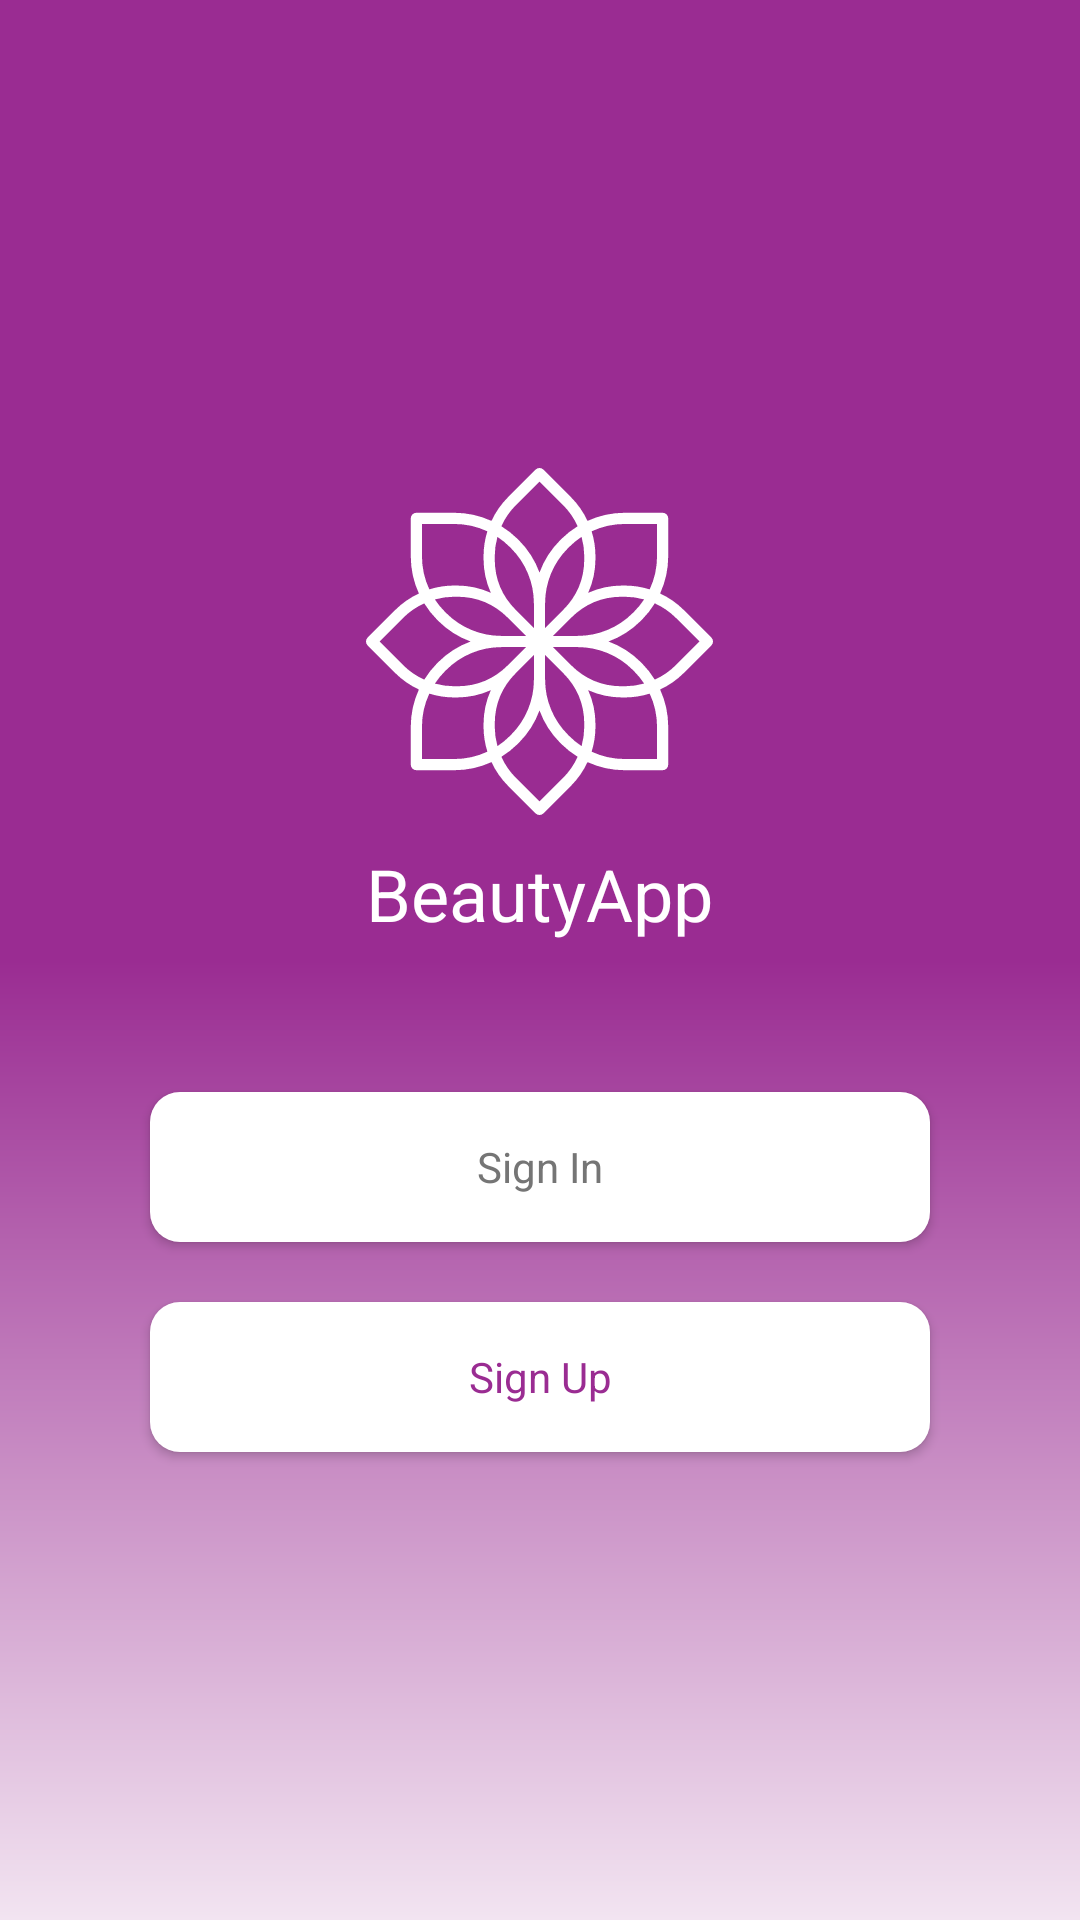

Reconstruct the res/layout file that produces this screen, plus the resources it refers to.
<!-- AndroidManifest.xml: application theme AppTheme.NoActionBar -->
<!-- res/layout/fragment_launch.xml -->
<?xml version="1.0" encoding="utf-8"?>
<layout>
<androidx.appcompat.widget.LinearLayoutCompat xmlns:android="http://schemas.android.com/apk/res/android"
    xmlns:tools="http://schemas.android.com/tools"
    android:layout_width="match_parent"
    android:layout_height="match_parent"
    android:orientation="vertical"
    android:gravity="center"
    android:background="@drawable/bg_splash"
    xmlns:app="http://schemas.android.com/apk/res-auto"
    tools:context=".ui.fragments.auth.LaunchFragment">

    <androidx.appcompat.widget.AppCompatImageView
        android:layout_width="wrap_content"
        android:layout_height="wrap_content"
        app:srcCompat="@drawable/ic_logo"/>

    <androidx.appcompat.widget.AppCompatTextView
        style="@style/headingH1"
        android:layout_width="wrap_content"
        android:layout_height="wrap_content"
        android:text="@string/app_name"
        android:textColor="@color/white"
        android:layout_marginTop="@dimen/dimen_10"/>

    <androidx.appcompat.widget.AppCompatButton
        android:id="@+id/btn_signin"
        style="@style/button"
        android:layout_width="match_parent"
        android:layout_height="@dimen/dimen_50"
        android:background="@drawable/bg_white_rounded"
        android:text="@string/signin"
        android:textColor="@color/text"
        android:layout_marginTop="@dimen/dimen_50"
        android:layout_marginStart="@dimen/dimen_50"
        android:layout_marginEnd="@dimen/dimen_50"/>

    <androidx.appcompat.widget.AppCompatButton
        android:id="@+id/btn_signup"
        style="@style/button"
        android:layout_width="match_parent"
        android:layout_height="@dimen/dimen_50"
        android:background="@drawable/bg_white_rounded"
        android:text="@string/signup"
        android:layout_marginTop="@dimen/dimen_20"
        android:layout_marginStart="@dimen/dimen_50"
        android:textColor="@color/colorPrimary"
        android:layout_marginEnd="@dimen/dimen_50"/>

</androidx.appcompat.widget.LinearLayoutCompat>
</layout>
<!-- resources referenced by this layout -->
<resources>
  <color name="colorPrimary">#9A2C92</color>
  <color name="text">#757575</color>
  <color name="white">#FFFFFFFF</color>
  <dimen name="dimen_10">10dp</dimen>
  <dimen name="dimen_20">20dp</dimen>
  <dimen name="dimen_50">50dp</dimen>
  <!-- drawable bg_splash (drawable) -->
  <?xml version="1.0" encoding="utf-8"?>
  <shape xmlns:android="http://schemas.android.com/apk/res/android">
  
      <gradient android:startColor="@color/colorAccent" android:centerColor="@color/colorPrimary" android:endColor="@color/colorPrimary" android:angle="90"/>
  </shape>
  <!-- drawable bg_white_rounded (drawable) -->
  <?xml version="1.0" encoding="utf-8"?>
  <shape xmlns:android="http://schemas.android.com/apk/res/android">
  
      <solid android:color="@color/white"/>
      <corners android:radius="@dimen/dimen_10"/>
  </shape>
  <!-- drawable ic_logo: vector/xml drawable (drawable, 4633 chars, omitted) -->
  <string name="app_name">BeautyApp</string>
  <string name="signin">Sign In</string>
  <string name="signup">Sign Up</string>
  <style name="button" parent="Widget.Design.TextInputLayout">
          <item name="fontFamily">@font/poppins_regular</item>
          <item name="android:textColor">@color/white</item>
          <item name="android:background">@drawable/bg_button</item>
          <item name="android:textSize">@dimen/button</item>
          <item name="android:maxLines">1</item>
      </style>
  <style name="headingH1" parent="Widget.Design.TextInputLayout">
          <item name="fontFamily">@font/poppins_regular</item>
          <item name="android:textColor">@color/heading</item>
          <item name="android:textSize">@dimen/headingH1</item>
      </style>
  <style name="AppTheme.NoActionBar">
          <item name="windowActionBar">false</item>
          <item name="windowNoTitle">true</item>
  
      </style>
  <color name="colorAccent">#F2E4F1</color>
  <dimen name="button">14sp</dimen>
  <color name="heading">#212121</color>
  <dimen name="headingH1">24sp</dimen>
</resources>
